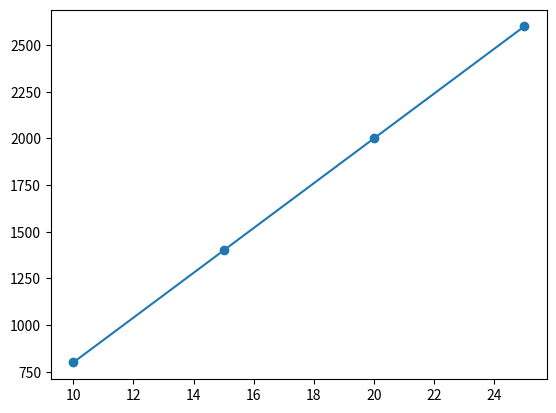

This chart was generated by the following Python code:
''' Topic:- Machine learning
Best-fit Line  =>  In linear regression the Best-fit Line  covers all data point with minimal Distance..

modely=np.poly1d(np.polyfit(x,y,3))
myline=np.linspace(10,25,100)
myline = np.linspace(0, 6, 100)
plt.scatter(x,y)
plt.plot(myline,modely(myline),color="red")
plt.xlim(5,30)
plt.ylim(500,3000)
plt.show()
newvalue=modely(25)
print(newvalue)
'''






import matplotlib.pyplot as plt

from scipy import stats
import numpy as np

# Define your data points
x = np.array([10, 15, 20, 25])
y = np.array([1000, 1200, 1800, 2800])

# Perform linear regression
slope, intercept, r, p, std_err = stats.linregress(x, y)

# Function to predict future value
def future_value(x):
    return round(slope * x + intercept)

# Print future income for x=50
print("Future Income is =>", future_value(50))

# Print correlation coefficient
print("Correlation Coefficient:", r)

newy=list(map(future_value,x))

plt.plot(x,newy)
plt.scatter(x,newy)
plt.show()
          